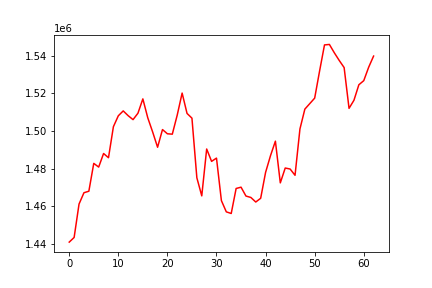

Data behind this chart, as committed beside it:
, 0
0, 1440970
1, 1443442
2, 1461183
3, 1467196
4, 1468003
5, 1482791
6, 1480826
7, 1488034
8, 1485790
9, 1502263
10, 1508064
11, 1510653
12, 1508133
13, 1506025
14, 1509429
15, 1517040
16, 1507006
17, 1499430
18, 1491352
19, 1500748
20, 1498506
21, 1498303
22, 1508425
23, 1520127
24, 1509315
25, 1506801
26, 1475143
27, 1465531
28, 1490419
29, 1483854
30, 1485588
31, 1463006
32, 1457043
33, 1456173
34, 1469461
35, 1470145
36, 1465440
37, 1464689
38, 1462266
39, 1464255
40, 1478001
41, 1486871
42, 1494586
43, 1472436
44, 1480319
45, 1479790
46, 1476460
47, 1501076
48, 1511605
49, 1514524
50, 1517439
51, 1531824
52, 1545701
53, 1545955
54, 1541537
55, 1537460
56, 1533674
57, 1512015
58, 1516309
59, 1524534
... 3 more rows
